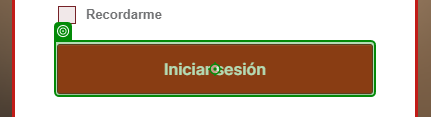
Task: Proceso para extraer duplicados de la CIA y subirlos a Visual
Workflow: Generali

Step 1: click on the text box 'Iniciar sesión' in window 'generali-spain - Iniciar sesión' (msedge.exe)

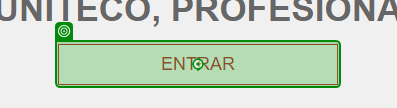
Step 2: click on the link in window 'PORTAL DEL CORREDOR' (msedge.exe)

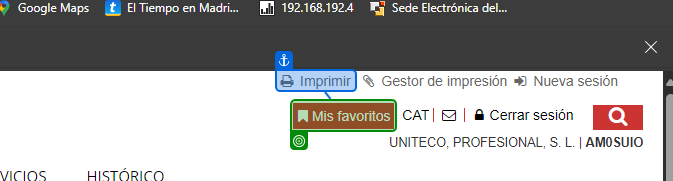
Step 3: select "Duplicado de Póliza" in the link 'Mis favoritos' in window 'PORTAL DEL CORREDOR' (msedge.exe)

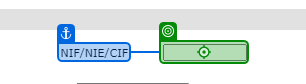
Step 4 [then]: type "[in_strNumDocumento.Replace("-","")]" into the text box in window 'PORTAL DEL CORREDOR' (msedge.exe)

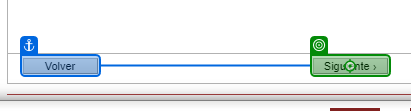
Step 5: click on the text box 'Siguiente ›' in window 'PORTAL DEL CORREDOR' (msedge.exe)

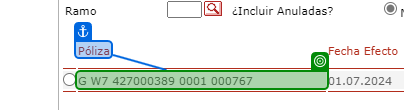
Step 6: get-text from the text box in window 'PORTAL DEL CORREDOR' (msedge.exe)

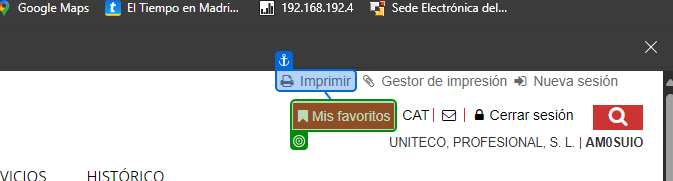
Step 7: select "Impresión de duplicados" in the link 'Mis favoritos' in window 'PORTAL DEL CORREDOR' (msedge.exe)

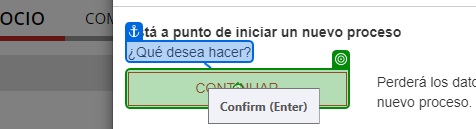
Step 8: click on the link 'CONTINUAR' in window 'PORTAL DEL CORREDOR' (msedge.exe)

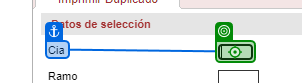
Step 9: type "G" into the text box in window 'PORTAL DEL CORREDOR' (msedge.exe)

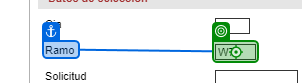
Step 10: type "W7" into the text box in window 'PORTAL DEL CORREDOR' (msedge.exe)

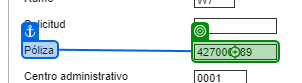
Step 11: type "[System.Text.RegularExpressions.Regex.Match(in_strNumPoliza, "(?<=W7\s).{9}").Value]" into the text box in window 'PORTAL DEL CORREDOR' (msedge.exe)

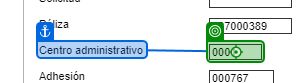
Step 12: type a value into the text box in window 'PORTAL DEL CORREDOR' (msedge.exe)

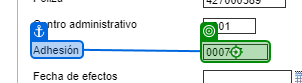
Step 13: type "[System.Text.RegularExpressions.Regex.Match(in_strNumPoliza, ".{6}$").Value]" into the text box in window 'PORTAL DEL CORREDOR' (msedge.exe)

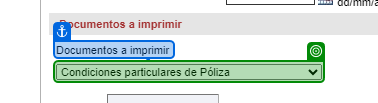
Step 14: select "Certificado individual de Seguro" in the drop-down in window 'PORTAL DEL CORREDOR' (msedge.exe)

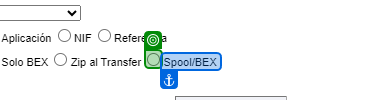
Step 15: check the text box in window 'PORTAL DEL CORREDOR' (msedge.exe)

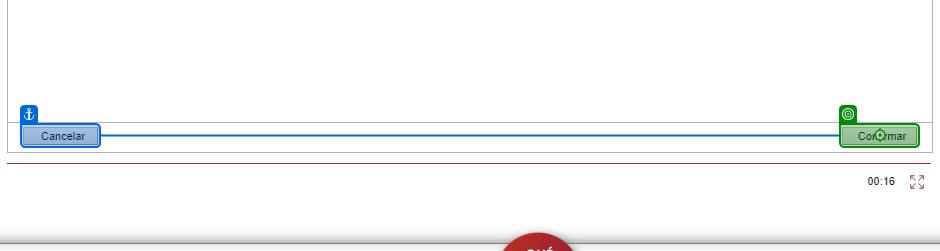
Step 16: click on the text box 'Confirmar' in window 'PORTAL DEL CORREDOR' (msedge.exe)

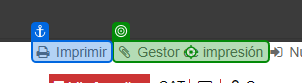
Step 17: click on the link 'Gestor de impresión' in window 'PORTAL DEL CORREDOR' (msedge.exe)

Step 18: Use Browser Edge: Inicio in window 'Inicio' (msedge.exe) (no picture)

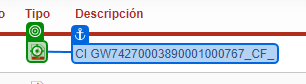
Step 19 [try]: click on the image in window 'Inicio' (msedge.exe)
